Image classification data set "snake-gourd-leaf-disease-prediction" (Reyad02/snake-gourd-leaf-disease-prediction on GitHub). Class labels (3): anthracnose, healthy, yellow.

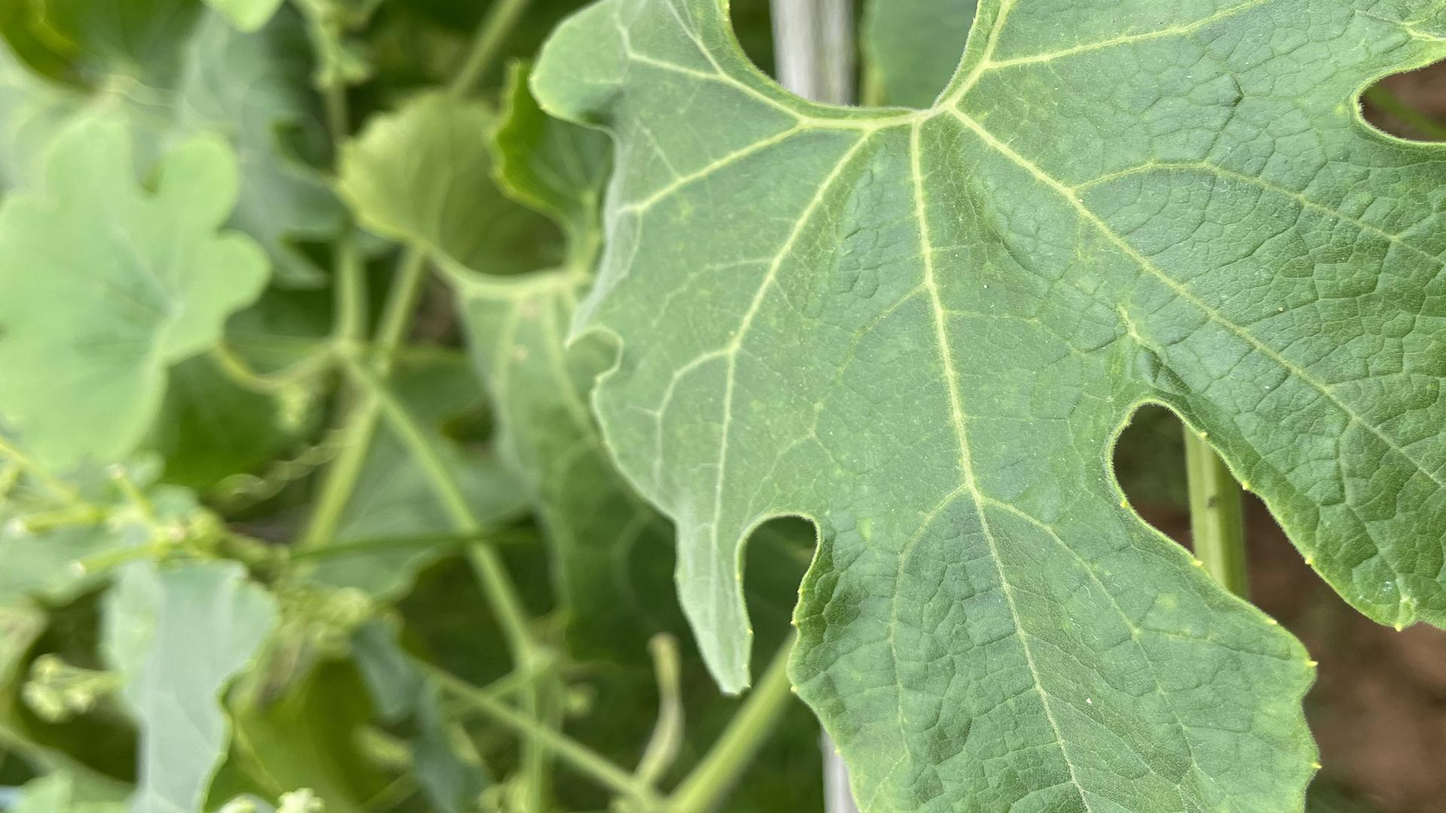
Label: healthy

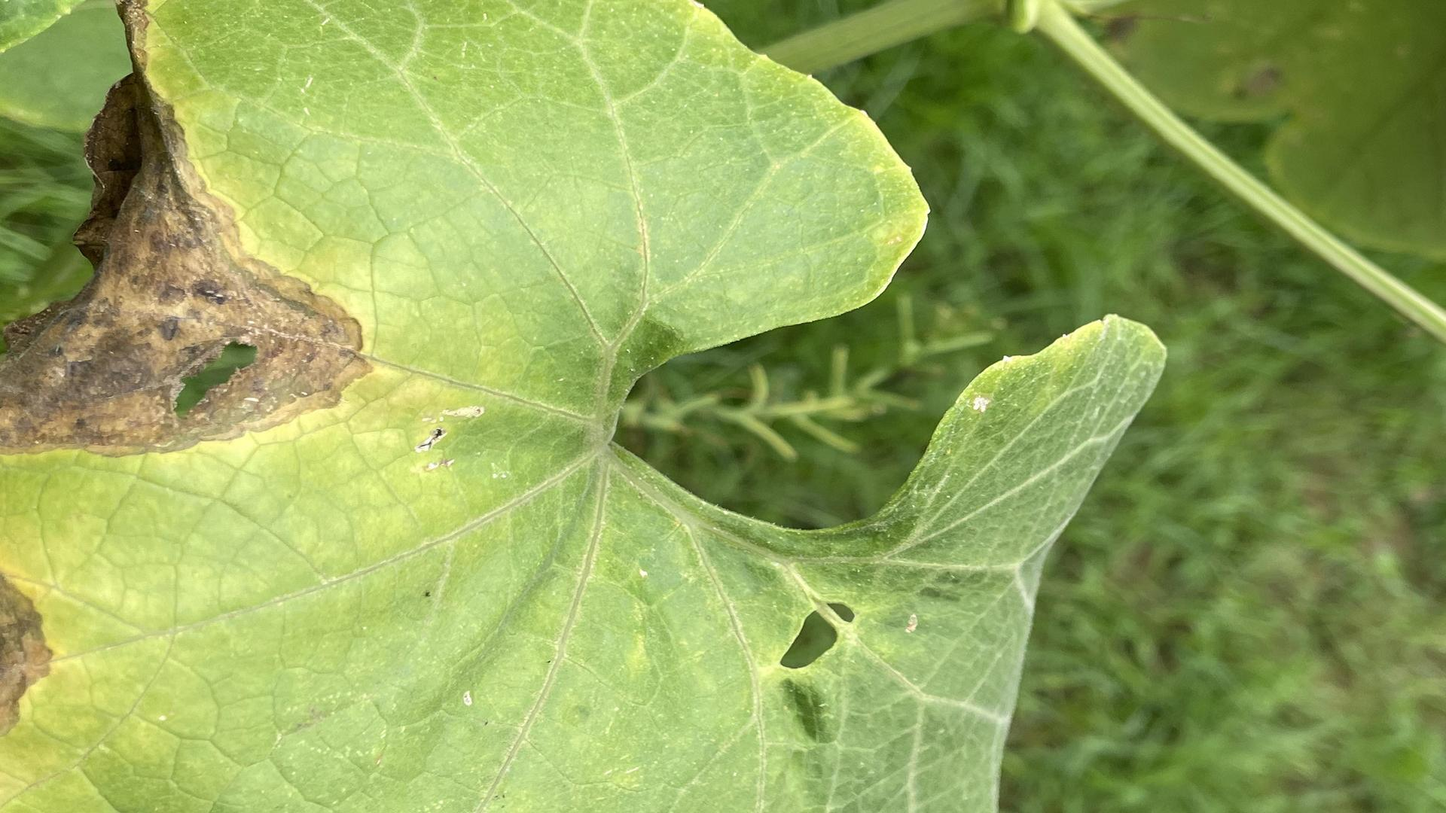
Label: anthracnose

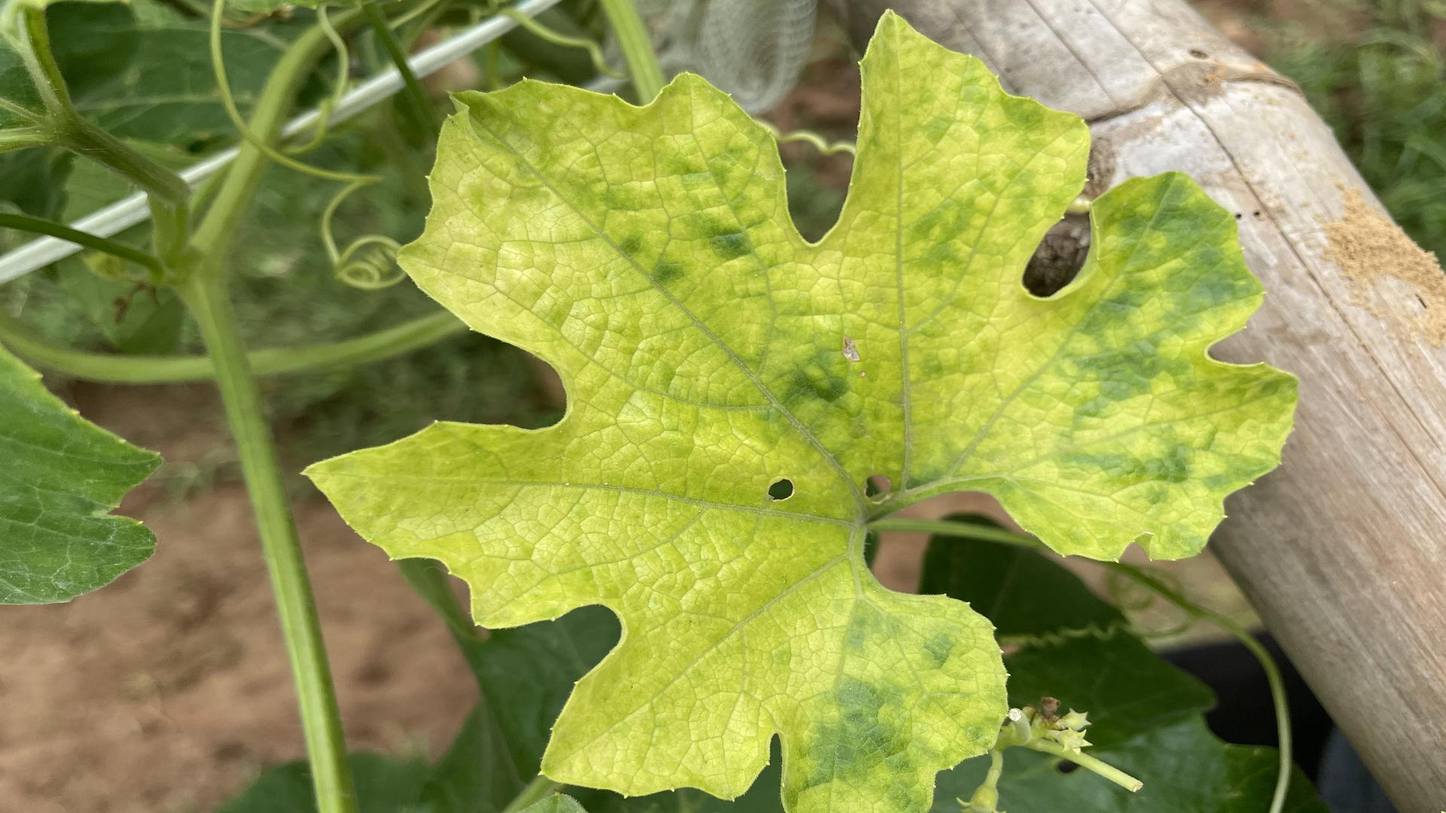
Label: yellow

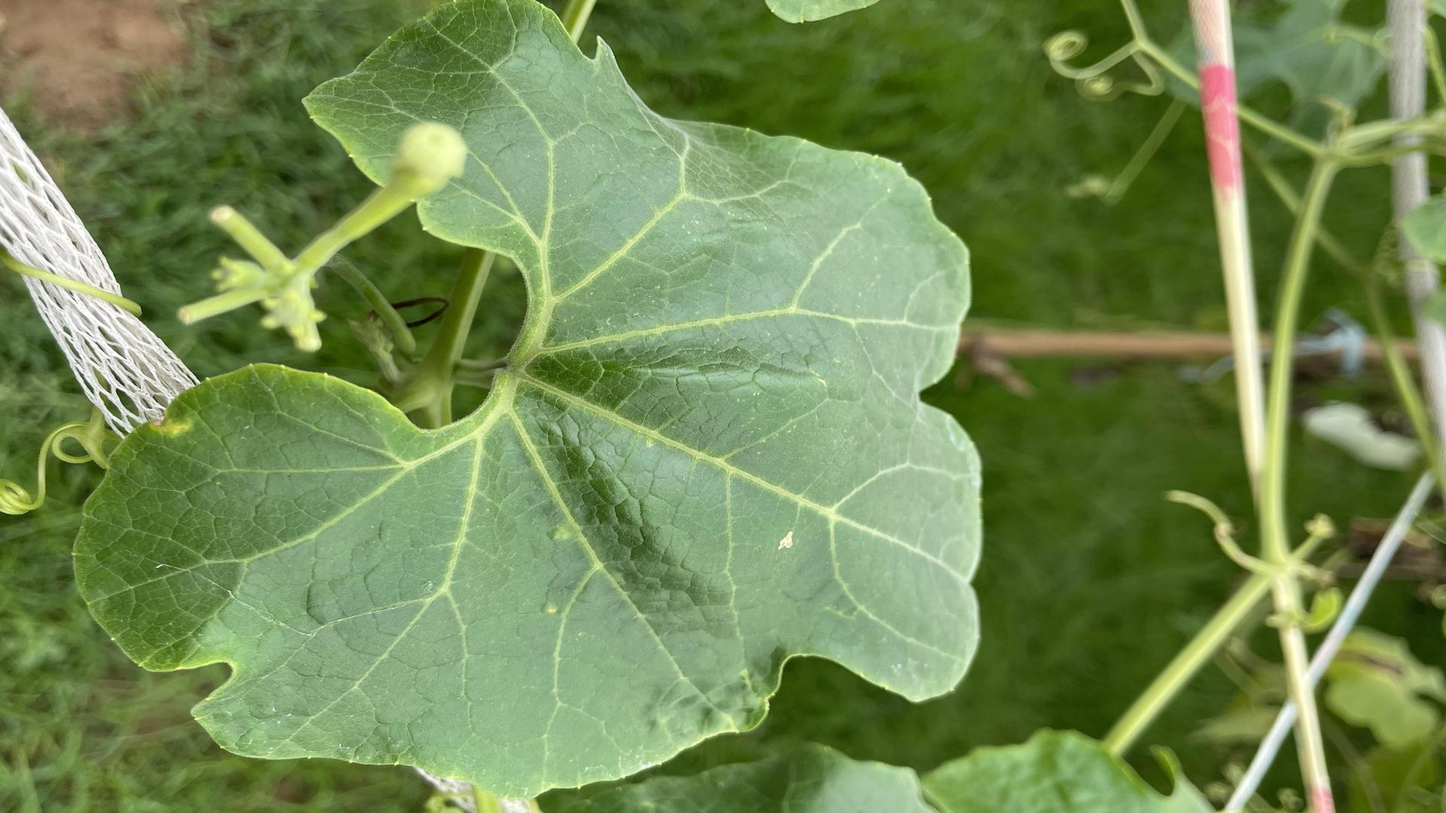
Label: healthy

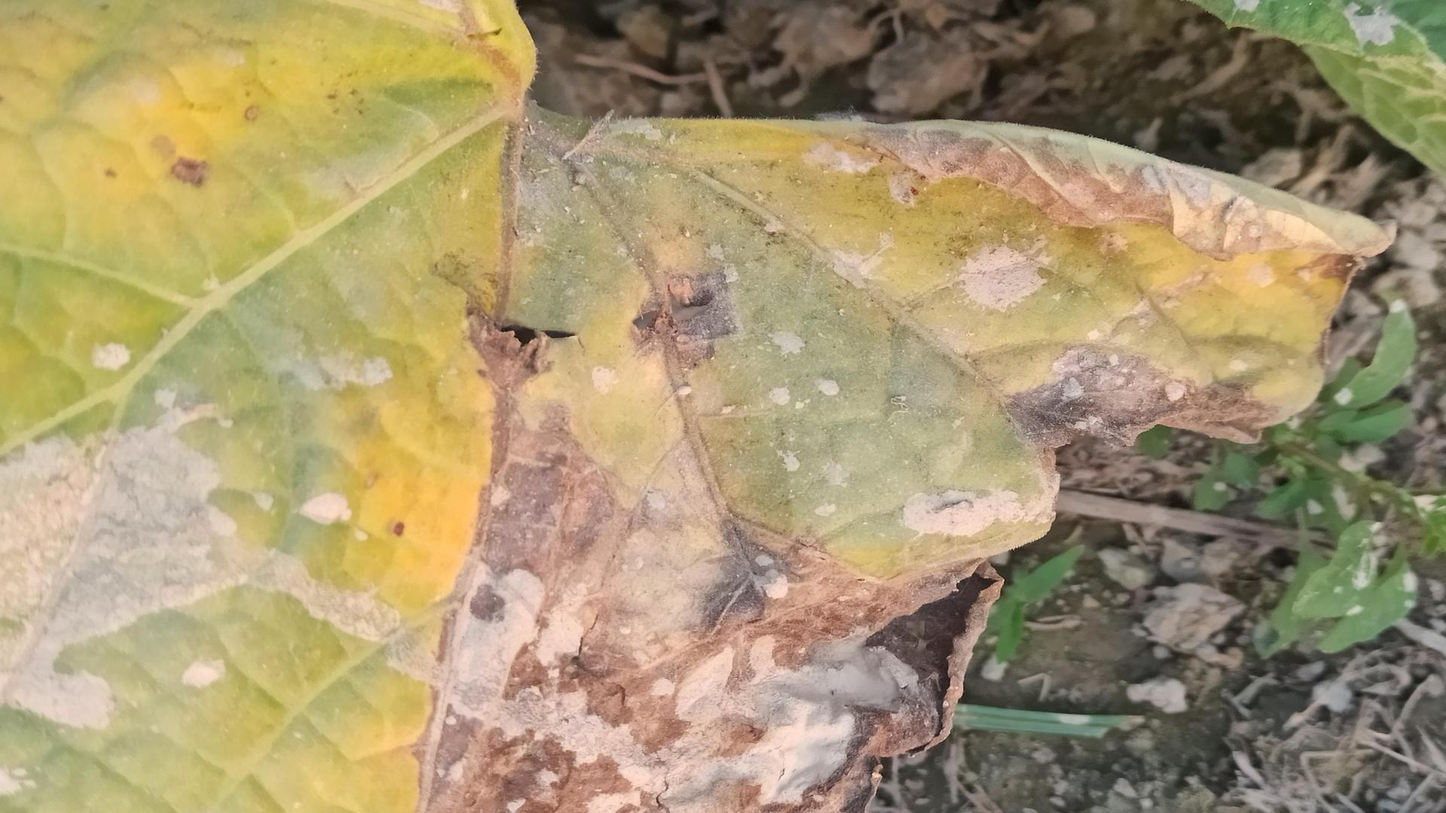
Label: anthracnose

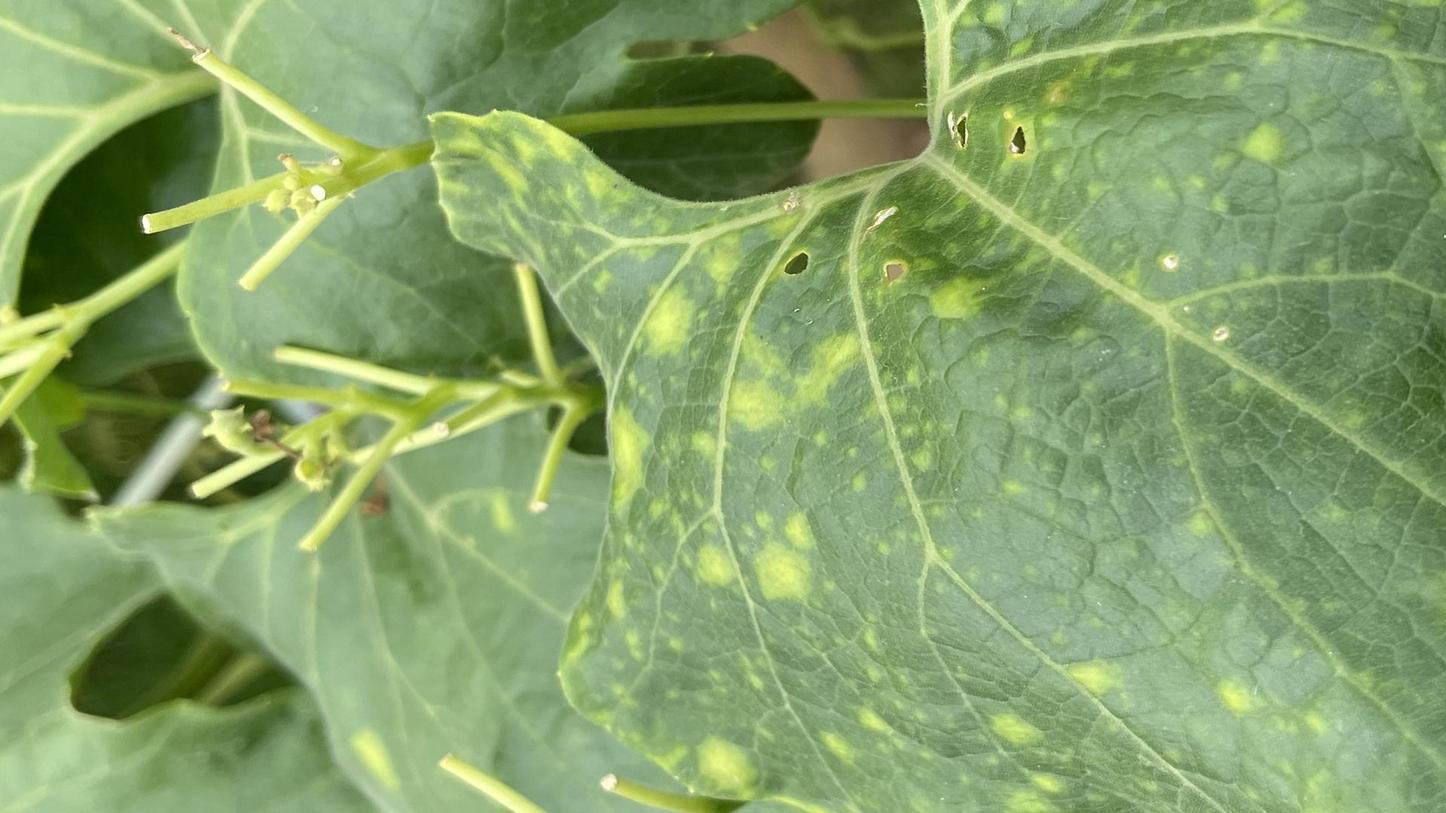
Label: yellow
